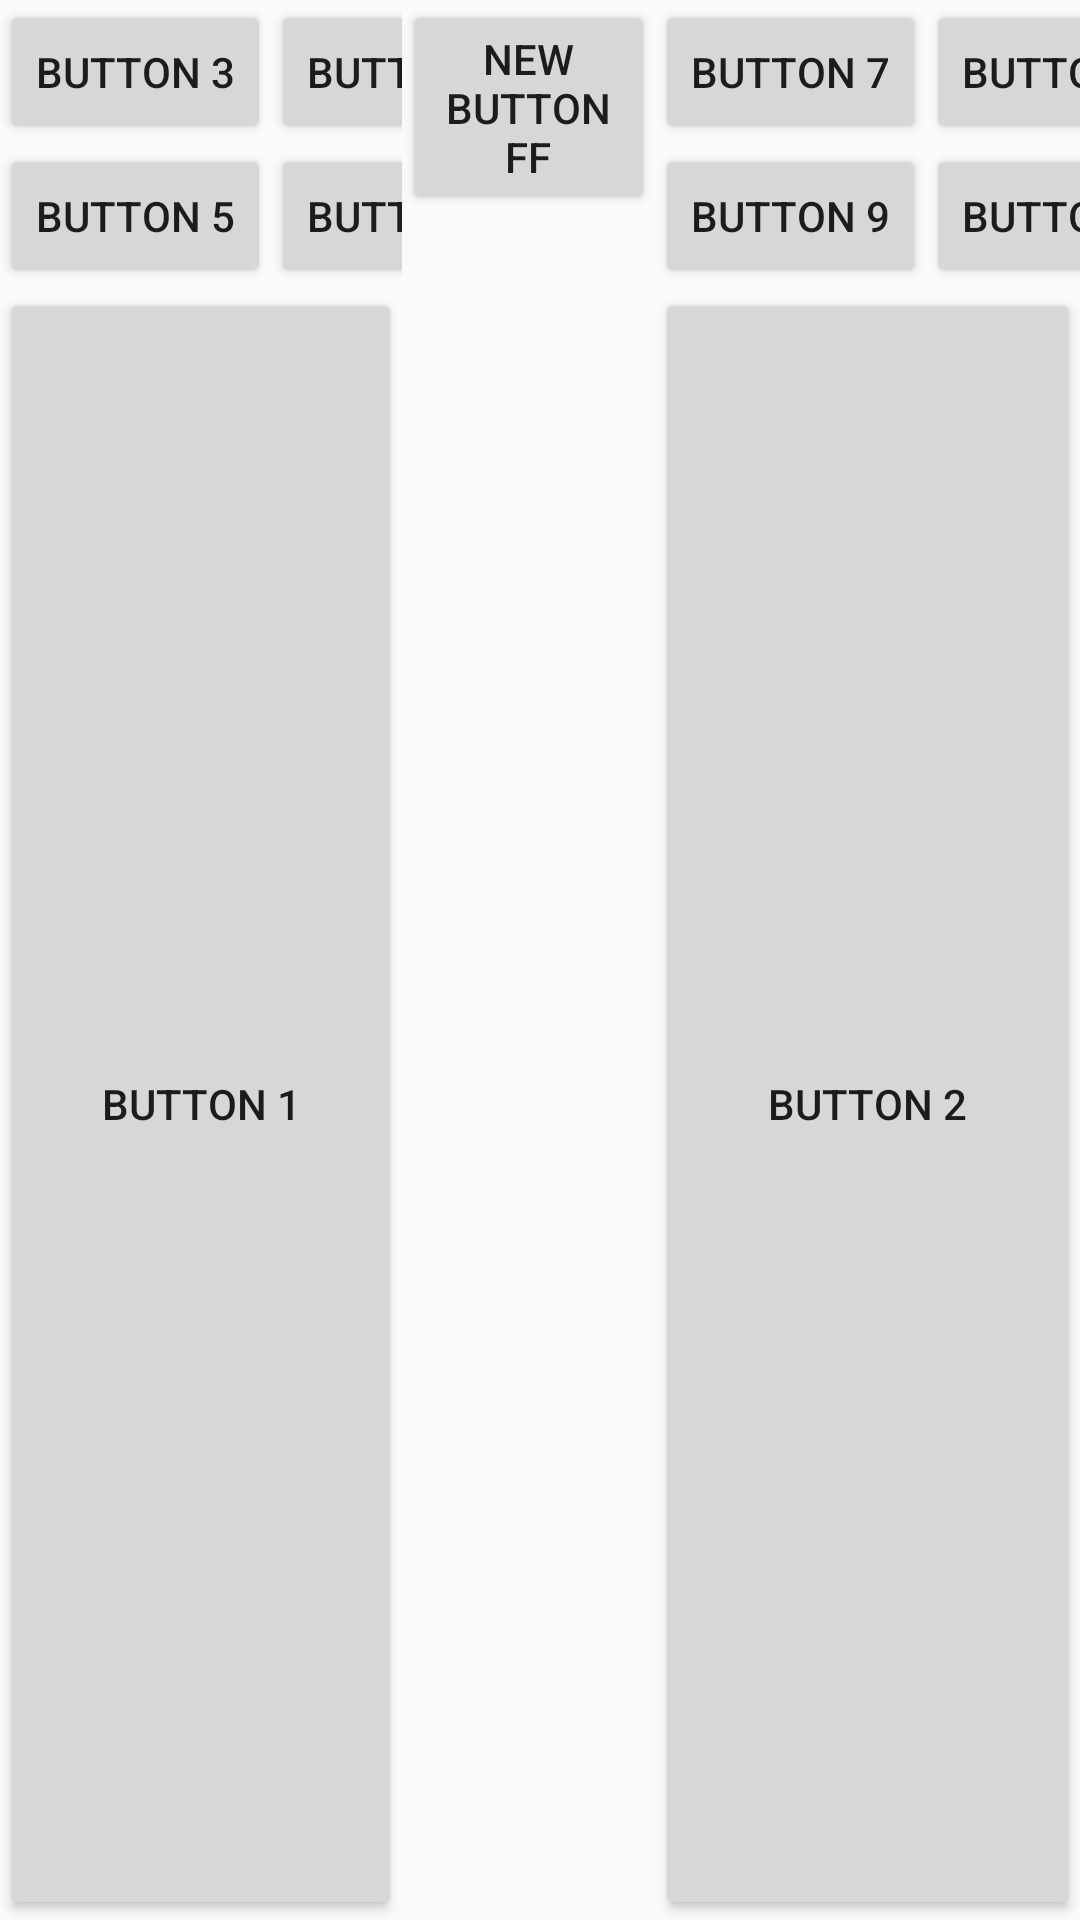

Android layout source for this screen:
<!-- AndroidManifest.xml: application theme AppTheme -->
<!-- res/layout/activity_main.xml -->
<?xml version="1.0" encoding="utf-8"?>
<RelativeLayout xmlns:android="http://schemas.android.com/apk/res/android"
    xmlns:tools="http://schemas.android.com/tools"
    android:layout_width="match_parent"
    android:layout_height="match_parent"
    tools:context="pl.pjatk.remotecontroller.MainActivity">


    <LinearLayout
        android:orientation="horizontal"
        android:layout_width="match_parent"
        android:layout_height="match_parent"
        android:layout_centerVertical="true"
        android:layout_centerHorizontal="true"
        android:weightSum="3">


        <LinearLayout
            android:orientation="vertical"
            android:layout_width="wrap_content"
            android:layout_height="fill_parent"
            android:layout_weight="1"
            android:weightSum="3">

            <GridLayout
                android:layout_width="fill_parent"
                android:layout_height="wrap_content"
                android:layout_gravity="center_horizontal"
                android:columnCount="5"
                android:rowCount="4">


                <Button
                    android:layout_width="wrap_content"
                    android:layout_height="wrap_content"
                    android:text="Button 3"
                    android:id="@+id/button3"
                    android:layout_row="0"
                    android:layout_column="0" />

                <Button
                    android:layout_width="wrap_content"
                    android:layout_height="wrap_content"
                    android:text="Button 4"
                    android:id="@+id/button4"
                    android:layout_row="0"
                    android:layout_column="1" />

                <Button
                    android:layout_width="wrap_content"
                    android:layout_height="wrap_content"
                    android:text="Button 5"
                    android:id="@+id/button5"
                    android:layout_row="1"
                    android:layout_column="0" />

                <Button
                    android:layout_width="wrap_content"
                    android:layout_height="wrap_content"
                    android:text="Button 6"
                    android:id="@+id/button6"
                    android:layout_row="1"
                    android:layout_column="1" />
            </GridLayout>


            <Button
                android:layout_width="fill_parent"
                android:layout_height="fill_parent"
                android:text="Button 1"
                android:id="@+id/button1"
                />

        </LinearLayout>

        <LinearLayout
            android:orientation="vertical"
            android:layout_width="wrap_content"
            android:layout_height="match_parent"
            android:layout_weight="1">

            <Button
                android:layout_width="fill_parent"
                android:layout_height="wrap_content"
                android:text="New Button ff"
                android:id="@+id/button1ff"
                android:layout_gravity="center_horizontal" />

        </LinearLayout>


        <LinearLayout
            android:orientation="vertical"
            android:layout_width="wrap_content"
            android:layout_height="match_parent"
            android:layout_weight="1">

            <GridLayout
                android:layout_width="fill_parent"
                android:layout_height="wrap_content"
                android:layout_gravity="center_horizontal"
                android:columnCount="5"
                android:rowCount="4">


                <Button
                    android:layout_width="wrap_content"
                    android:layout_height="wrap_content"
                    android:text="Button 7"
                    android:id="@+id/button7"
                    android:layout_row="0"
                    android:layout_column="0" />

                <Button
                    android:layout_width="wrap_content"
                    android:layout_height="wrap_content"
                    android:text="Button 8"
                    android:id="@+id/button8"
                    android:layout_row="0"
                    android:layout_column="1" />

                <Button
                    android:layout_width="wrap_content"
                    android:layout_height="wrap_content"
                    android:text="Button 9"
                    android:id="@+id/button9"
                    android:layout_row="1"
                    android:layout_column="0" />

                <Button
                    android:layout_width="wrap_content"
                    android:layout_height="wrap_content"
                    android:text="Button 10"
                    android:id="@+id/button10"
                    android:layout_row="1"
                    android:layout_column="1" />
            </GridLayout>



            <Button
                android:layout_width="fill_parent"
                android:layout_height="fill_parent"
                android:text="Button 2"
                android:id="@+id/button2"
                android:layout_gravity="center_horizontal" />

        </LinearLayout>
    </LinearLayout>
</RelativeLayout>
<!-- resources referenced by this layout -->
<resources>
  <style name="AppTheme" parent="Theme.AppCompat.Light.DarkActionBar">
          
          <item name="colorPrimary">@color/colorPrimary</item>
          <item name="colorPrimaryDark">@color/colorPrimaryDark</item>
          <item name="colorAccent">@color/colorAccent</item>
      </style>
  <!-- not gathered from this repository: default colours our renderer supplied (Android Studio template values) -->
  <color name="colorPrimary">#FF6200EE</color>
  <color name="colorPrimaryDark">#FF3700B3</color>
  <color name="colorAccent">#FF03DAC5</color>
</resources>
